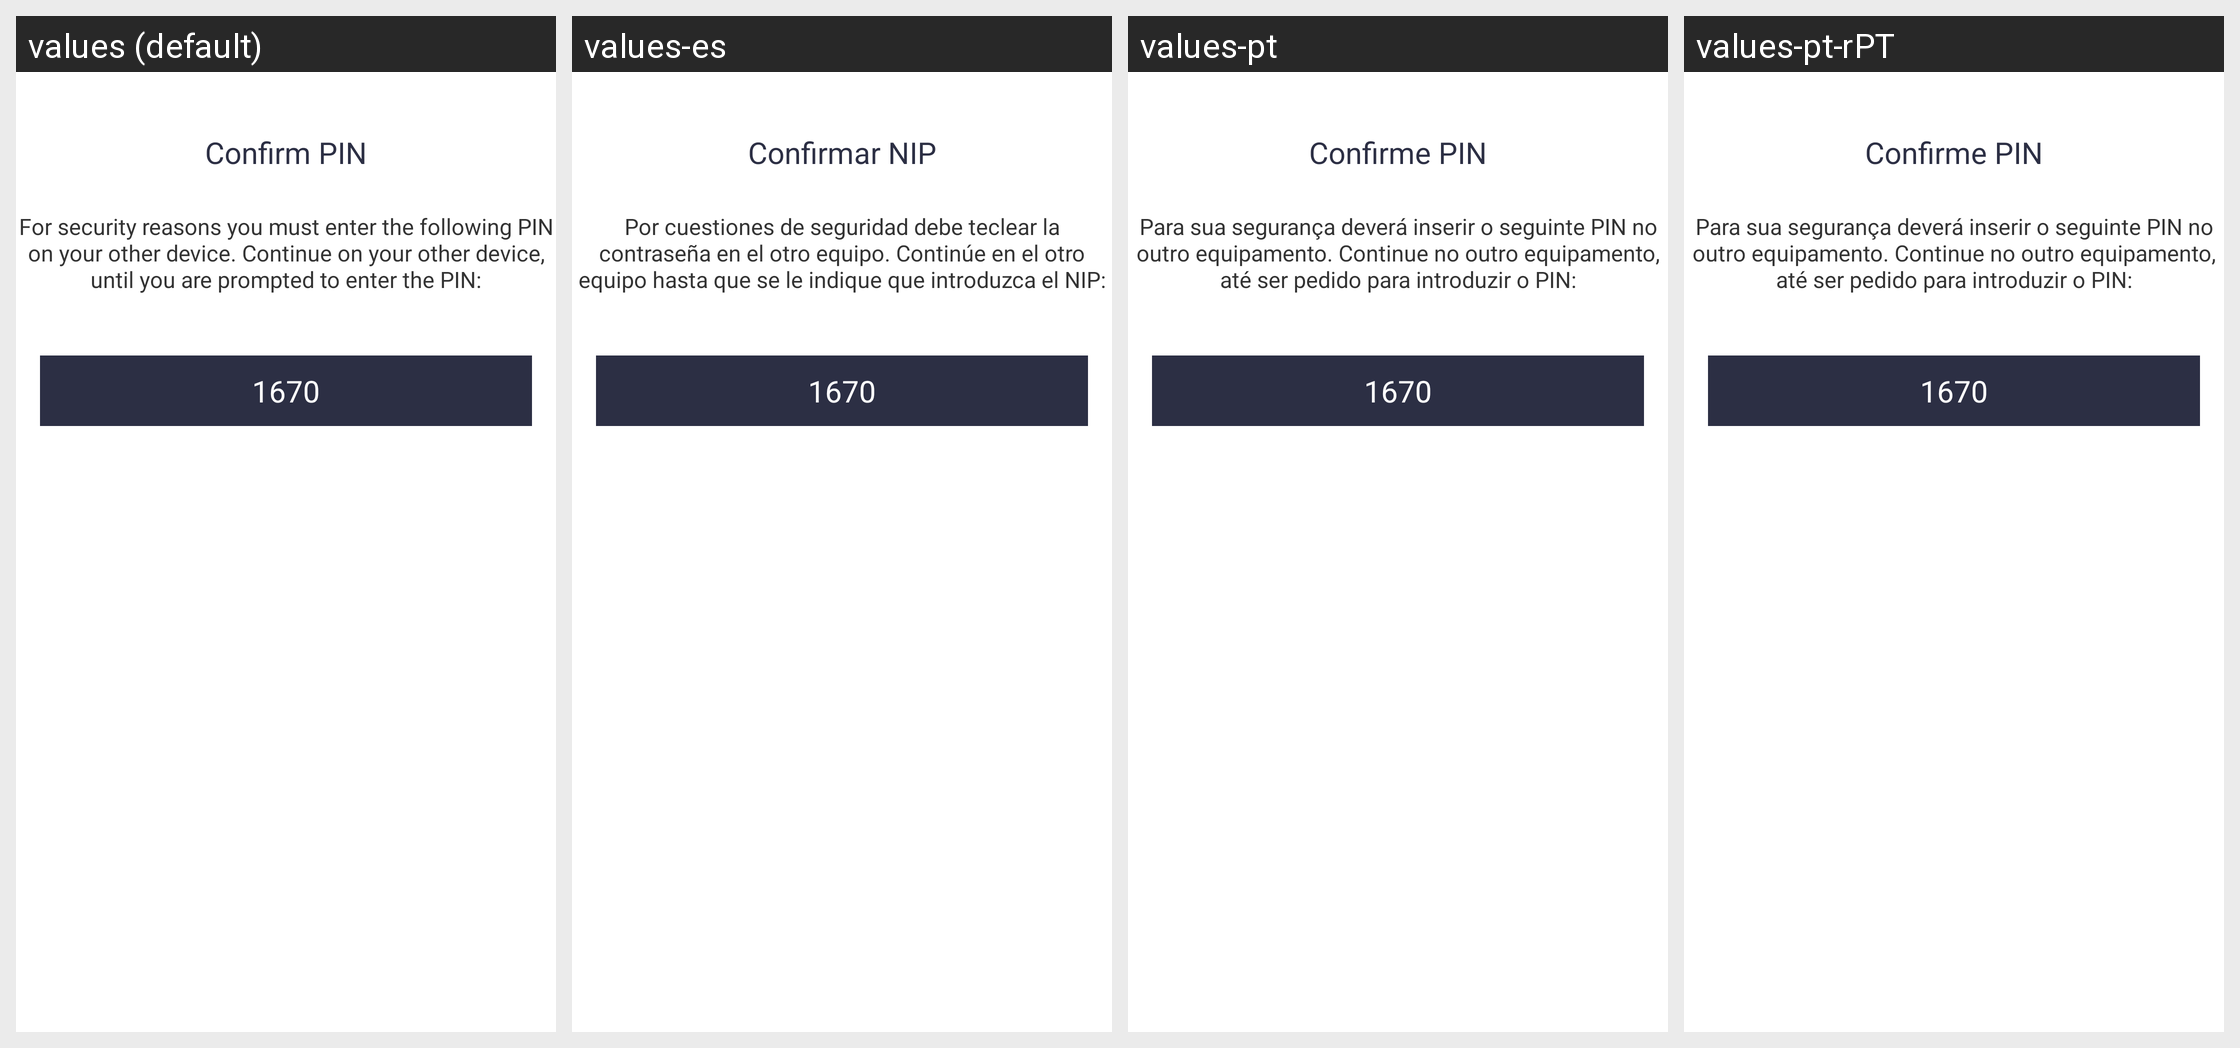

Here is an Android app screen in its default locale and in the app's own translations. Write out the translated-string differences for the strings that appear on this screen.
Android screen res/layout/displaypin.xml rendered under 4 locales, left to right: values (default), values-es, values-pt, values-pt-rPT. Device: Nexus 5 (rendered at 1080×1920; each locale shown at half size, 540×960, under a caption strip naming it); theme AppTheme.
Other locales in the repository, not shown: values-fr, values-pl, values-pt-rBR, values-sk.
Strings drawn on this screen, with the default value and each locale's value (text and hints the layout hard-codes, and strings that could not be matched under every locale, appear in the picture but are not listed):

ept_display_pin_title
  values: Confirm PIN
  values-es: Confirmar NIP
  values-pt: Confirme PIN
  values-pt-rPT: Confirme PIN

ept_display_pin_text
  values: 
      For security reasons you must enter the following PIN on your other device. Continue on your other device, until you are prompted to enter the PIN:
      
  values-es: 
      Por cuestiones de seguridad debe teclear la contraseña en el otro equipo. Continúe en el otro equipo hasta que se le indique que introduzca el NIP:
      
  values-pt: 
      Para sua segurança deverá inserir o seguinte PIN no outro equipamento. Continue no outro equipamento, até ser pedido para introduzir o PIN:
      
  values-pt-rPT: 
      Para sua segurança deverá inserir o seguinte PIN no outro equipamento. Continue no outro equipamento, até ser pedido para introduzir o PIN:
